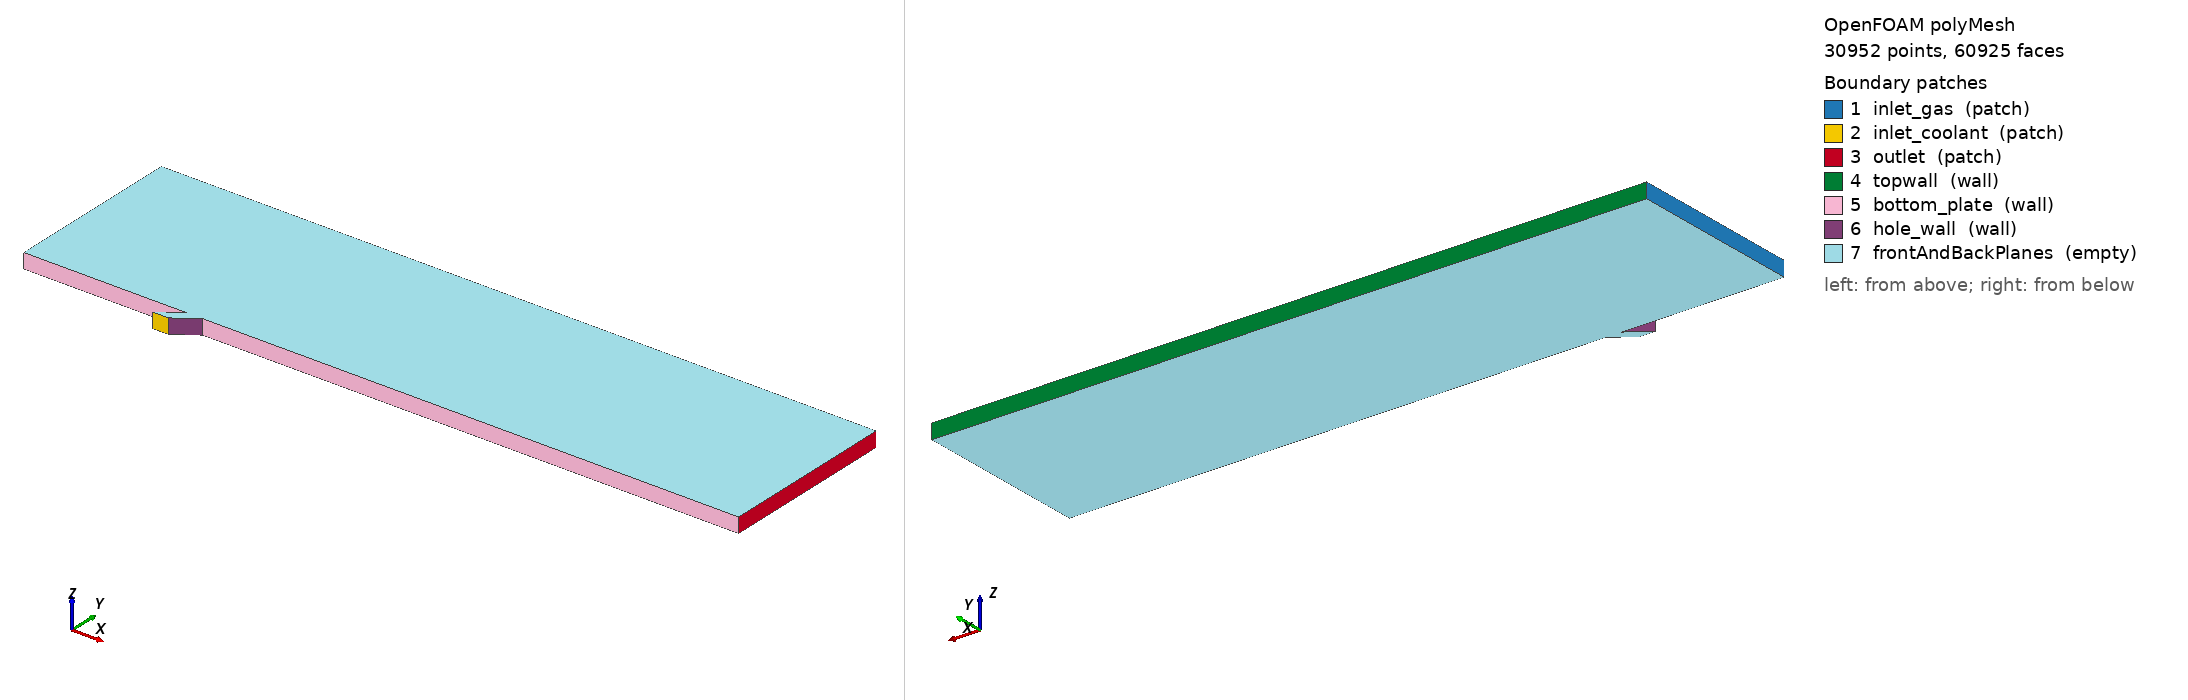

OpenFOAM case: the committed polyMesh, 30952 points, 60925 faces. Boundary patches (legend numbers): 1 inlet_gas (patch), 2 inlet_coolant (patch), 3 outlet (patch), 4 topwall (wall), 5 bottom_plate (wall), 6 hole_wall (wall), 7 frontAndBackPlanes (empty). Left view from above one corner, right view from below the opposite corner. Boundary conditions: 3 field file(s) under 0/; 6 of 7 drawn patches have an entry in a shipped field file.

=== constant/polyMesh/boundary ===
/*--------------------------------*- C++ -*----------------------------------*\
| =========                 |                                                 |
| \\      /  F ield         | OpenFOAM: The Open Source CFD Toolbox           |
|  \\    /   O peration     | Version:  2312                                  |
|   \\  /    A nd           | Website:  www.openfoam.com                      |
|    \\/     M anipulation  |                                                 |
\*---------------------------------------------------------------------------*/
FoamFile
{
    version     2.0;
    format      ascii;
    arch        "LSB;label=32;scalar=64";
    class       polyBoundaryMesh;
    location    "constant/polyMesh";
    object      boundary;
}
// * * * * * * * * * * * * * * * * * * * * * * * * * * * * * * * * * * * * * //

7
(
    inlet_gas
    {
        type            patch;
        nFaces          60;
        startFace       29975;
    }
    inlet_coolant
    {
        type            patch;
        nFaces          10;
        startFace       30035;
    }
    outlet
    {
        type            patch;
        nFaces          60;
        startFace       30045;
    }
    topwall
    {
        type            wall;
        inGroups        1(wall);
        nFaces          250;
        startFace       30105;
    }
    bottom_plate
    {
        type            wall;
        inGroups        1(wall);
        nFaces          240;
        startFace       30355;
    }
    hole_wall
    {
        type            wall;
        inGroups        1(wall);
        nFaces          30;
        startFace       30595;
    }
    frontAndBackPlanes
    {
        type            empty;
        inGroups        1(empty);
        nFaces          30300;
        startFace       30625;
    }
)

// ************************************************************************* //


=== 0/T ===
/*--------------------------------*- C++ -*----------------------------------*\
| =========                 |                                                 |
| \\      /  F ield         | OpenFOAM: The Open Source CFD Toolbox           |
|  \\    /   O peration     | Version:  v2312                                 |
|   \\  /    A nd           | Website:  www.openfoam.com                      |
|    \\/     M anipulation  |                                                 |
\*---------------------------------------------------------------------------*/
FoamFile
{
    version     2.0;
    format      ascii;
    class       volScalarField;
    object      T;
}
// * * * * * * * * * * * * * * * * * * * * * * * * * * * * * * * * * * * * * //

dimensions      [0 0 0 1 0 0 0];

internalField   uniform 500;

boundaryField
{
    inlet_gas
    {
        type            fixedValue;
        value           uniform 500;
    }

    inlet_coolant
    {
        type            fixedValue;
        value           uniform 300;
    }
    outlet
	{
	  type            zeroGradient; 
      
	}
	 
    topwall
    {
        type            zeroGradient;  //adiabatic
    }
	bottom_plate
    {
        type            zeroGradient;  //adiabatic
    }
	hole_wall
    {
        type            zeroGradient;  //adiabatic
    }
	frontAndBack
	{
	  type            empty;
	}
}


// ************************************************************************* //


=== 0/U ===
/*--------------------------------*- C++ -*----------------------------------*\
| =========                 |                                                 |
| \\      /  F ield         | OpenFOAM: The Open Source CFD Toolbox           |
|  \\    /   O peration     | Version:  v2312                                 |
|   \\  /    A nd           | Website:  www.openfoam.com                      |
|    \\/     M anipulation  |                                                 |
\*---------------------------------------------------------------------------*/
FoamFile
{
    version     2.0;
    format      ascii;
    class       volVectorField;
    object      U;
}
// * * * * * * * * * * * * * * * * * * * * * * * * * * * * * * * * * * * * * //

dimensions      [0 1 -1 0 0 0 0];

internalField   uniform (0 0 0);

boundaryField
{
    inlet_gas
    {
        type            fixedValue;
        value           uniform (10 0 0);
    }
	inlet_coolant
    {
        type            fixedValue;
        value           uniform (8.19152044 5.73576436 0);// Ux=10*cos35, Uy=10*sin35
    }

    outlet
    {
        type            zeroGradient;
    }
	topwall
    {
        type            slip;
    }

    bottom_plate
    {
        type            noSlip;
    }
	hole_wall
    {
        type            noSlip;
    }

    frontAndBack
    {
        type            empty;
    }
}


// ************************************************************************* //


=== 0/nut ===
/*--------------------------------*- C++ -*----------------------------------*\
| =========                 |                                                 |
| \\      /  F ield         | OpenFOAM: The Open Source CFD Toolbox           |
|  \\    /   O peration     | Version:  v2312                                 |
|   \\  /    A nd           | Website:  www.openfoam.com                      |
|    \\/     M anipulation  |                                                 |
\*---------------------------------------------------------------------------*/
FoamFile
{
    version     2.0;
    format      ascii;
    class       volScalarField;
    object      nut;
}
// * * * * * * * * * * * * * * * * * * * * * * * * * * * * * * * * * * * * * //

dimensions      [0 2 -1 0 0 0 0];

internalField   uniform 0;

boundaryField
{
    inlet_gas
    {
        type            calculated;
        value           uniform 0;
    }
	inlet_coolant
    {
        type            calculated;
        value           uniform 0;
    }

    outlet
    {
        type            calculated;
        value           uniform 0;
    }

    topwall
    {
        type            nutkWallFunction;
        value           uniform 0;
    }
	bottom_plate
    {
        type              nutLowReWallFunction; //nutkWallFunction;
        value           uniform 0;
    }
	hole_wall
    {
        type            nutkWallFunction;
        value           uniform 0;
    }

    frontAndBack
    {
        type            empty;
    }
}


// ************************************************************************* //


Also in the case, not shown: constant/polyMesh/faces (numeric list); constant/polyMesh/neighbour (numeric list); constant/polyMesh/owner (numeric list); constant/polyMesh/points (numeric list).
